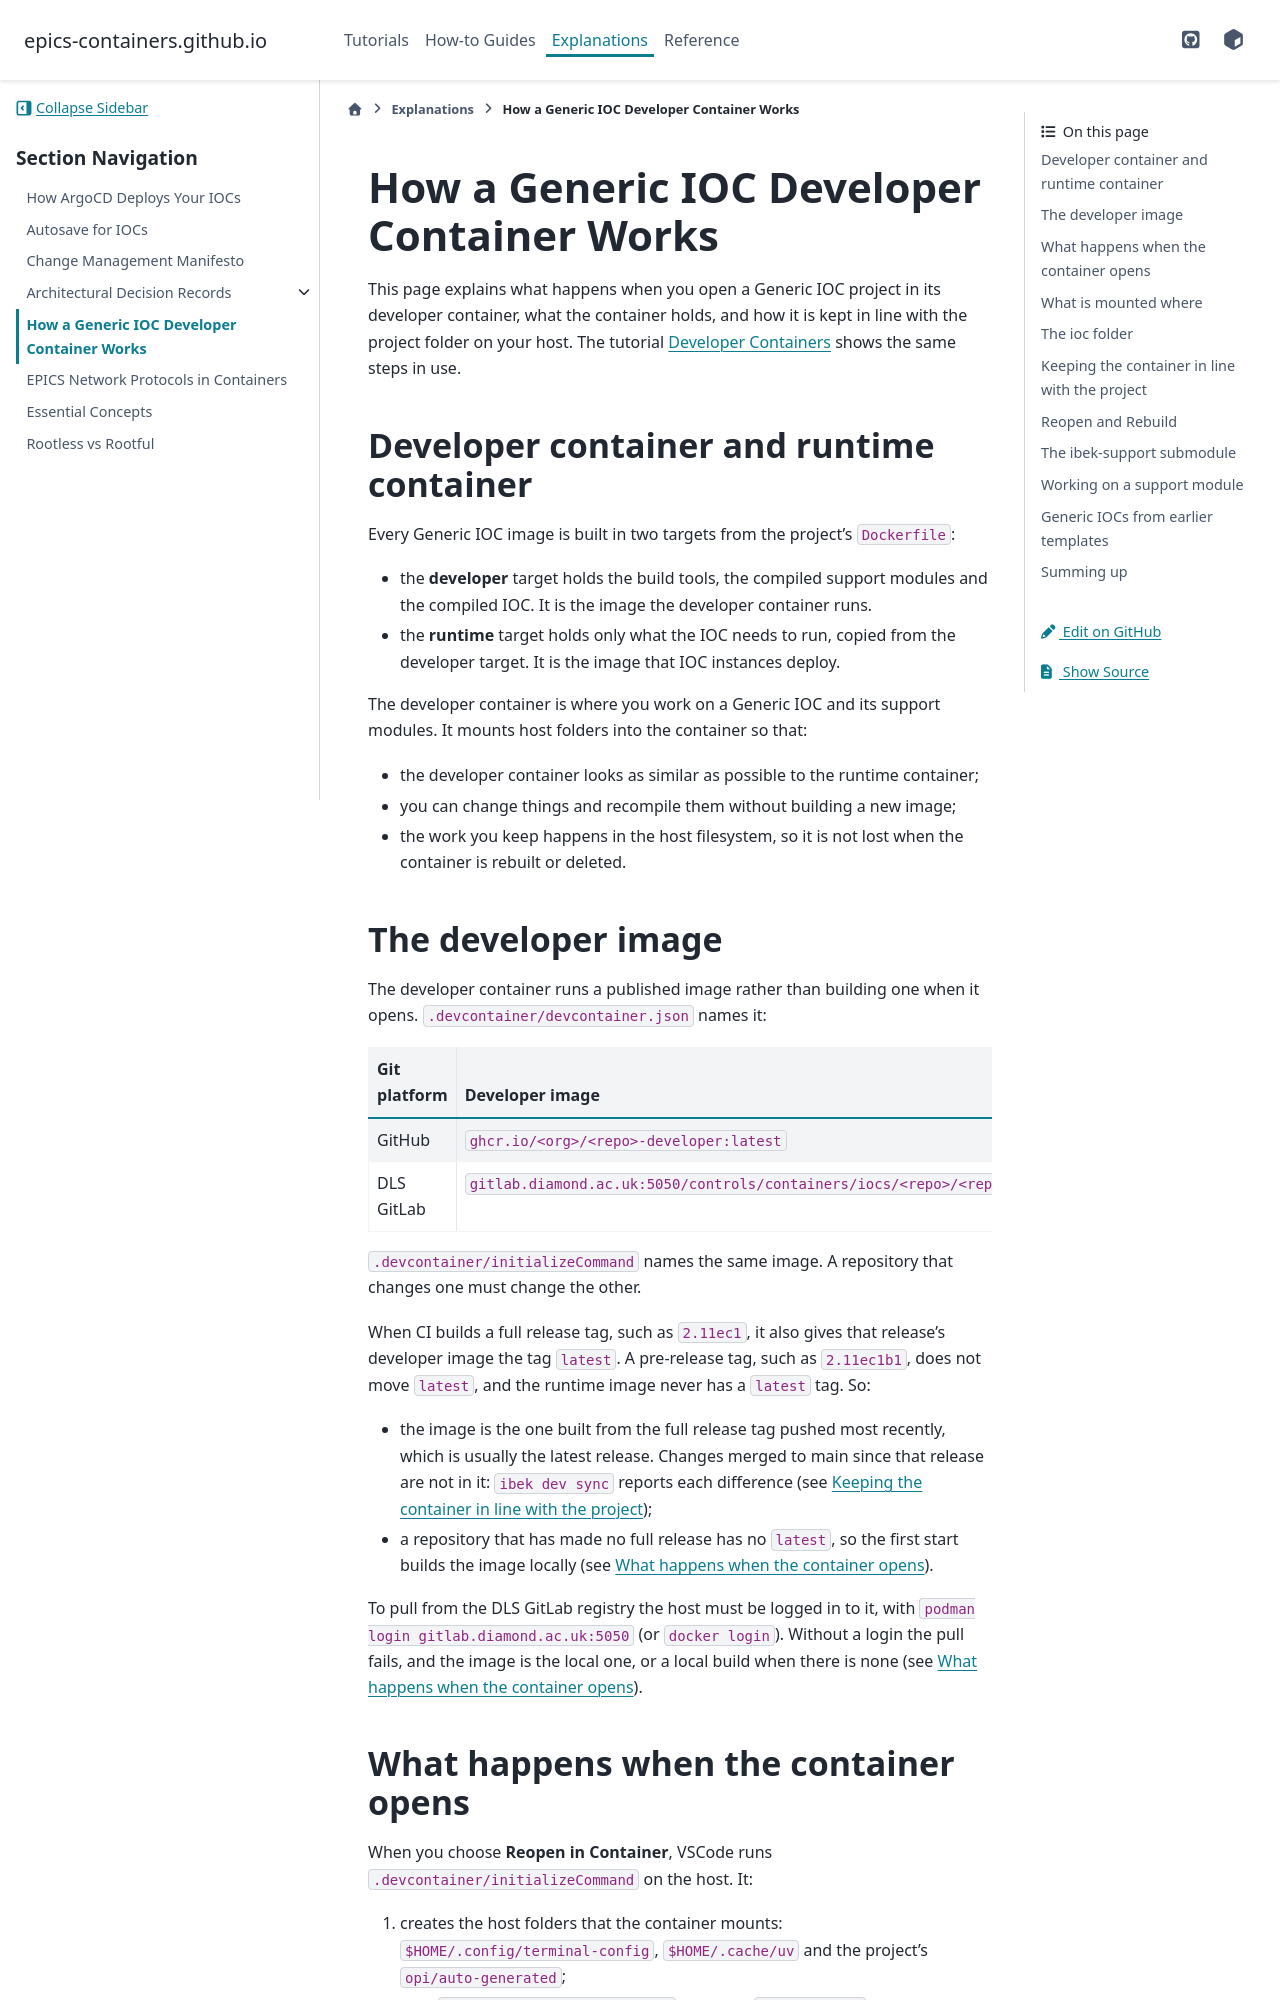

repository: epics-containers/epics-containers.github.io · page: main/explanations/devcontainer.html · generator: sphinx

(ioc-source)=
(devcontainer-flow)=

# How a Generic IOC Developer Container Works

This page explains what happens when you open a Generic IOC project in its
developer container, what the container holds, and how it is kept in line with
the project folder on your host. The tutorial [](../tutorials/dev_container.md) shows
the same steps in use.

## Developer container and runtime container

Every Generic IOC image is built in two targets from the project's
`Dockerfile`:

- the **developer** target holds the build tools, the compiled support modules
  and the compiled IOC. It is the image the developer container runs.
- the **runtime** target holds only what the IOC needs to run, copied from the
  developer target. It is the image that IOC instances deploy.

The developer container is where you work on a Generic IOC and its support
modules. It mounts host folders into the container so that:

- the developer container looks as similar as possible to the runtime
  container;
- you can change things and recompile them without building a new image;
- the work you keep happens in the host filesystem, so it is not lost when the
  container is rebuilt or deleted.

## The developer image

The developer container runs a published image rather than building one when
it opens. `.devcontainer/devcontainer.json` names it:

| Git platform | Developer image |
|---|---|
| GitHub | `ghcr.io/<org>/<repo>-developer:latest` |
| DLS GitLab | `gitlab.diamond.ac.uk:5050/controls/containers/iocs/<repo>/<repo>-linux-developer:latest` |

`.devcontainer/initializeCommand` names the same image. A repository that
changes one must change the other.

When CI builds a full release tag, such as `2.11ec1`, it also gives that
release's developer image the tag `latest`. A pre-release tag,
such as `2.11ec1b1`, does not move `latest`, and the runtime image never has a
`latest` tag. So:

- the image is the one built from the full release tag pushed most recently,
  which is usually the latest release. Changes merged
  to main since that release are not in it: `ibek dev sync` reports each
  difference (see [](devcontainer-drift));
- a repository that has made no full release has no `latest`, so the first
  start builds the image locally (see [](devcontainer-open)).

To pull from the DLS GitLab registry the host must be logged in to it, with
`podman login gitlab.diamond.ac.uk:5050` (or `docker login`). Without a login
the pull fails, and the image is the local one, or a local build when there is
none (see [](devcontainer-open)).

(devcontainer-open)=
